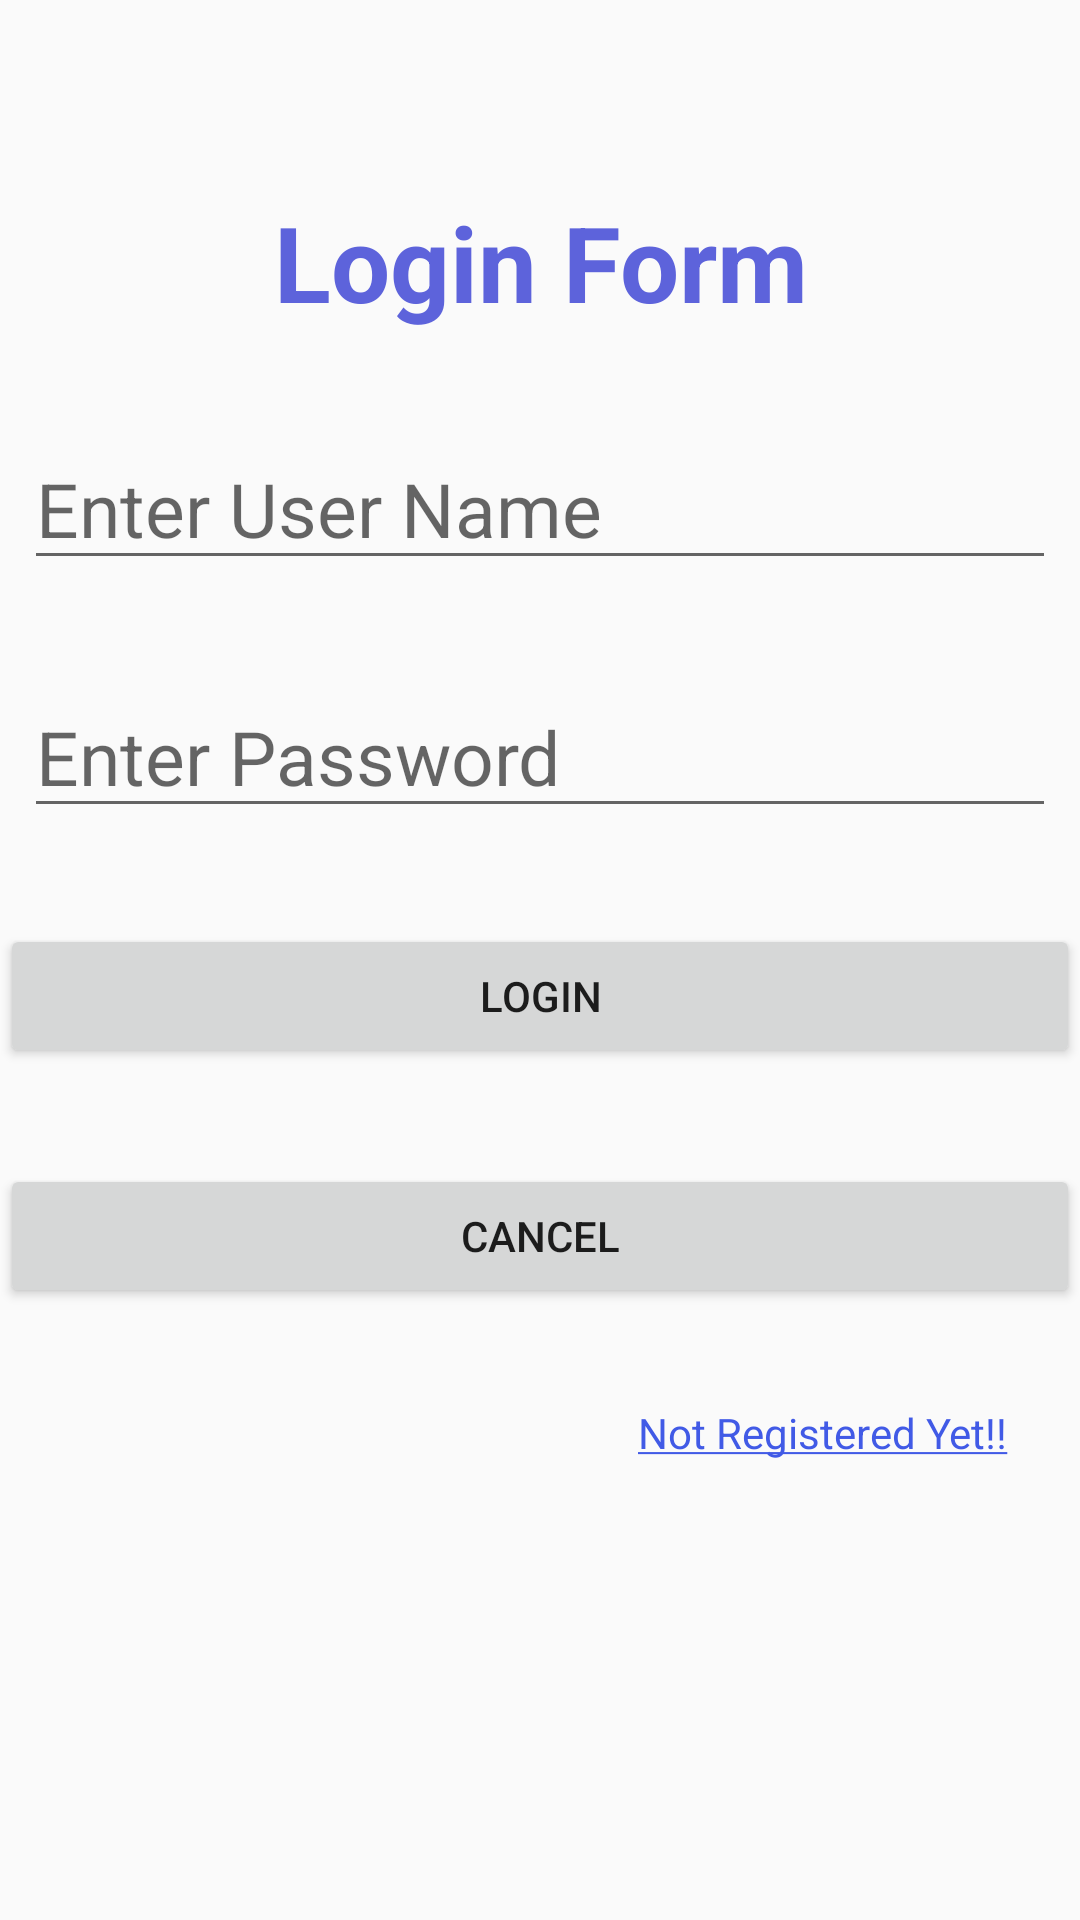

Write the Android layout XML for this screen, with the resource values it uses.
<!-- AndroidManifest.xml: application theme AppTheme -->
<!-- res/layout/activity_login.xml -->
<?xml version="1.0" encoding="utf-8"?>

<androidx.constraintlayout.widget.ConstraintLayout xmlns:android="http://schemas.android.com/apk/res/android"
    xmlns:app="http://schemas.android.com/apk/res-auto"
    xmlns:tools="http://schemas.android.com/tools"
    android:layout_width="match_parent"
    android:layout_height="match_parent"
    tools:context=".LoginActivity">

    <TextView
        android:id="@+id/textview111"
        android:layout_width="0dp"
        android:layout_height="wrap_content"
        android:layout_marginTop="64dp"
        android:gravity="center"
        android:text="Login Form"
        android:textColor="#5D63DB"
        android:textSize="35sp"
        android:textStyle="bold"
        app:layout_constraintEnd_toEndOf="parent"
        app:layout_constraintStart_toStartOf="parent"
        app:layout_constraintTop_toTopOf="parent" />

    <EditText
        android:id="@+id/editText"
        android:layout_width="0dp"
        android:layout_height="wrap_content"
        android:layout_marginStart="8dp"
        android:layout_marginLeft="8dp"
        android:layout_marginTop="32dp"
        android:layout_marginEnd="8dp"
        android:layout_marginRight="8dp"
        android:ems="10"
        android:hint="Enter User Name"
        android:inputType="textEmailAddress"
        android:textSize="25sp"
        app:layout_constraintEnd_toEndOf="parent"
        app:layout_constraintStart_toStartOf="parent"
        app:layout_constraintTop_toBottomOf="@+id/textview111" />

    <EditText
        android:id="@+id/editText2"
        android:layout_width="0dp"
        android:layout_height="wrap_content"
        android:layout_marginStart="8dp"
        android:layout_marginLeft="8dp"
        android:layout_marginTop="32dp"
        android:layout_marginEnd="8dp"
        android:layout_marginRight="8dp"
        android:ems="10"
        android:hint="Enter Password"
        android:inputType="textPassword"
        android:textSize="25sp"
        app:layout_constraintEnd_toEndOf="parent"
        app:layout_constraintStart_toStartOf="parent"
        app:layout_constraintTop_toBottomOf="@+id/editText" />

    <Button
        android:id="@+id/button"
        android:layout_width="0dp"
        android:layout_height="wrap_content"
        android:layout_marginTop="32dp"
        android:text="Login"
        app:layout_constraintEnd_toEndOf="parent"
        app:layout_constraintStart_toStartOf="parent"
        app:layout_constraintTop_toBottomOf="@+id/editText2" />

    <Button
        android:id="@+id/button2"
        android:layout_width="0dp"
        android:layout_height="wrap_content"
        android:layout_marginTop="32dp"
        android:text="Cancel"
        app:layout_constraintEnd_toEndOf="parent"
        app:layout_constraintStart_toStartOf="parent"
        app:layout_constraintTop_toBottomOf="@+id/button" />

    <TextView
        android:id="@+id/textView2"
        android:layout_width="wrap_content"
        android:layout_height="wrap_content"
        android:layout_marginTop="32dp"
        android:layout_marginEnd="24dp"
        android:layout_marginRight="24dp"
        android:text="@string/signup"
        android:textColor="#415AE6"
        app:layout_constraintEnd_toEndOf="parent"
        app:layout_constraintTop_toBottomOf="@+id/button2" />


</androidx.constraintlayout.widget.ConstraintLayout>
<!-- resources referenced by this layout -->
<resources>
  <string name="signup"><u>Not Registered Yet!!</u></string>
  <style name="AppTheme" parent="Theme.AppCompat.Light.DarkActionBar">
          
          <item name="colorPrimary">@color/colorPrimary</item>
          <item name="colorPrimaryDark">@color/colorPrimaryDark</item>
          <item name="colorAccent">@color/colorAccent</item>
      </style>
  <!-- not gathered from this repository: default colours our renderer supplied (Android Studio template values) -->
  <color name="colorPrimary">#FF6200EE</color>
  <color name="colorPrimaryDark">#FF3700B3</color>
  <color name="colorAccent">#FF03DAC5</color>
</resources>
